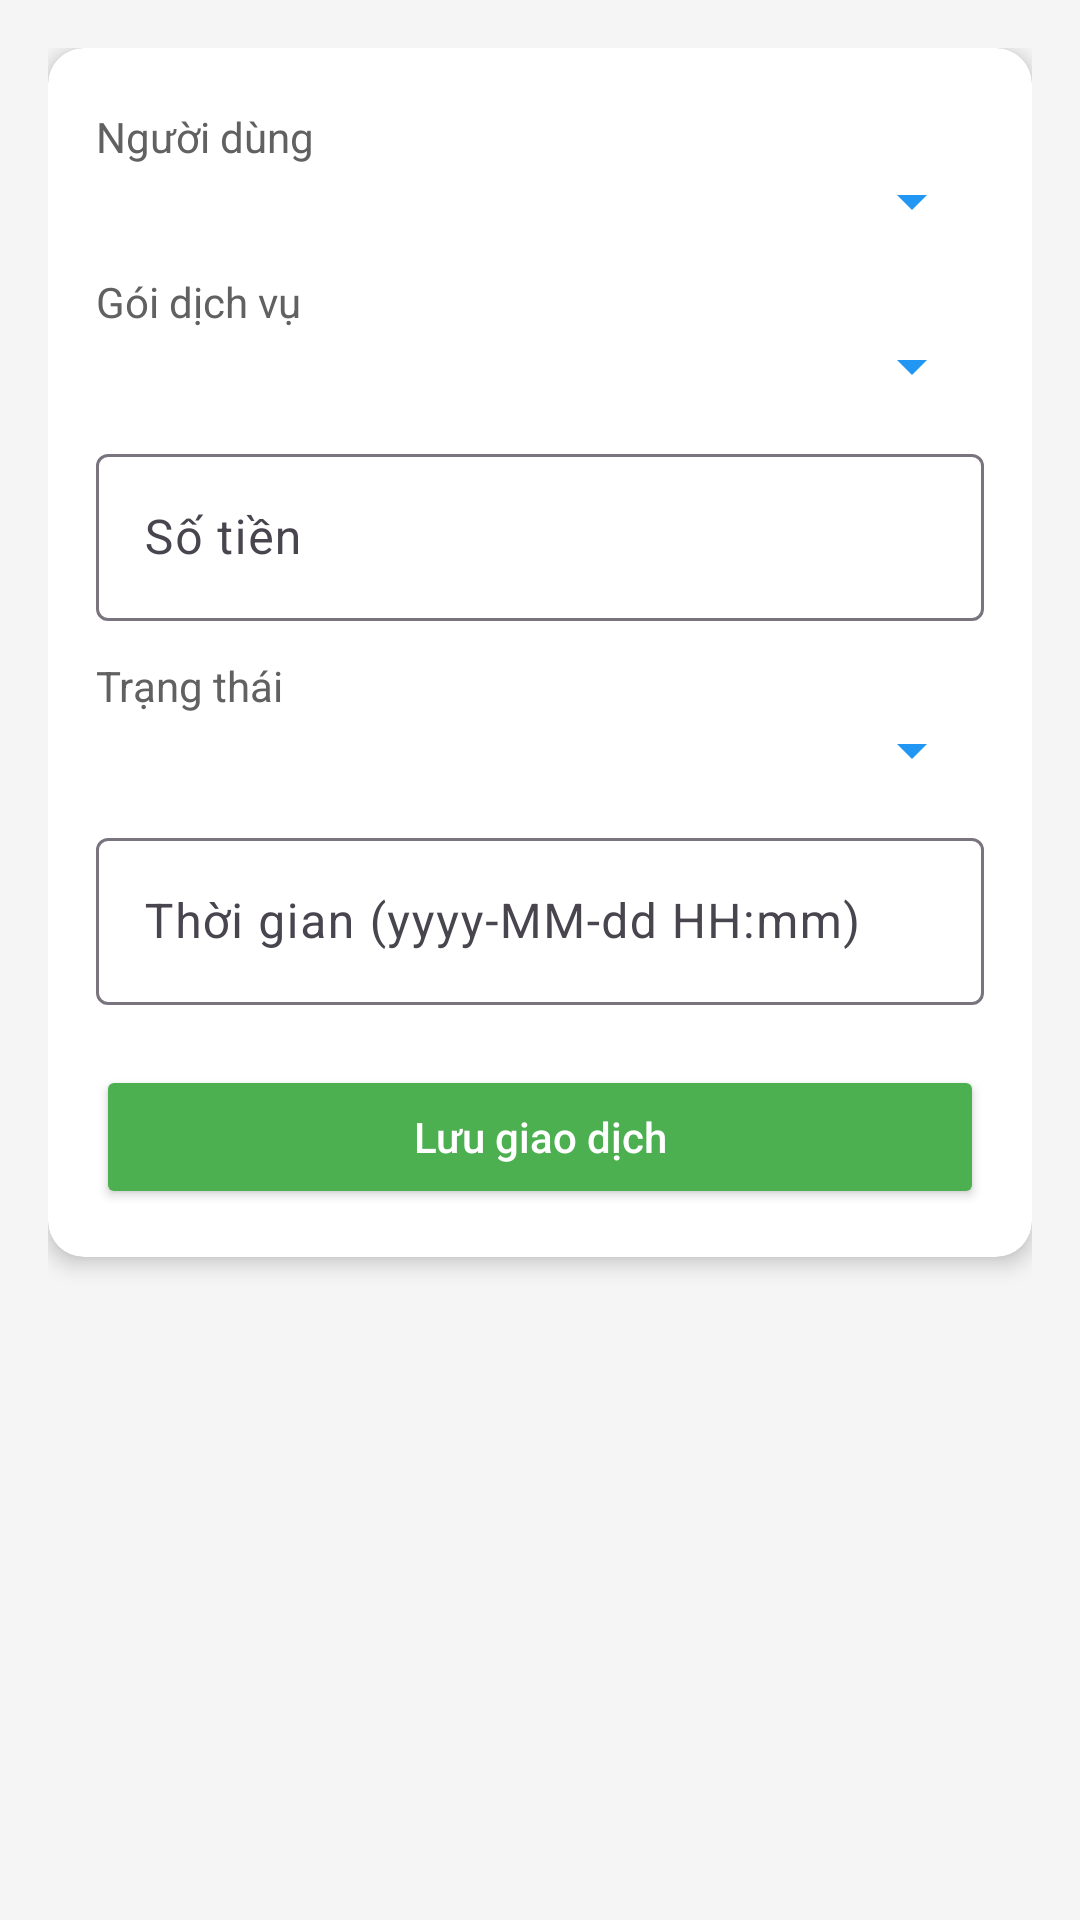

Android layout source for this screen:
<!-- AndroidManifest.xml: application theme Theme.ReStudy -->
<!-- res/layout/add_transactions_layout.xml -->
<?xml version="1.0" encoding="utf-8"?>
<ScrollView xmlns:android="http://schemas.android.com/apk/res/android"
    xmlns:app="http://schemas.android.com/apk/res-auto"
    android:layout_width="match_parent"
    android:layout_height="match_parent"
    android:padding="16dp"
    android:background="#F5F5F5">
    <androidx.cardview.widget.CardView
        android:layout_width="match_parent"
        android:layout_height="wrap_content"
        app:cardCornerRadius="12dp"
        app:cardElevation="4dp"
        android:layout_marginBottom="16dp">
        <LinearLayout
            android:layout_width="match_parent"
            android:layout_height="wrap_content"
            android:orientation="vertical"
            android:padding="16dp">
            
            <TextView
                android:layout_width="match_parent"
                android:layout_height="wrap_content"
                android:text="Người dùng"
                android:textSize="14sp"
                android:textColor="#616161"
                android:layout_marginTop="4dp" />
            <Spinner
                android:id="@+id/spUser"
                android:layout_width="match_parent"
                android:layout_height="wrap_content"
                android:backgroundTint="#2196F3" />
            
            <TextView
                android:layout_width="match_parent"
                android:layout_height="wrap_content"
                android:text="Gói dịch vụ"
                android:textSize="14sp"
                android:textColor="#616161"
                android:layout_marginTop="12dp" />
            <Spinner
                android:id="@+id/spPackage"
                android:layout_width="match_parent"
                android:layout_height="wrap_content"
                android:backgroundTint="#2196F3" />
            
            <com.google.android.material.textfield.TextInputLayout
                android:layout_width="match_parent"
                android:layout_height="wrap_content"
                android:layout_marginTop="12dp"
                android:hint="Số tiền">
                <com.google.android.material.textfield.TextInputEditText
                    android:id="@+id/edtAmount"
                    android:layout_width="match_parent"
                    android:layout_height="wrap_content"
                    android:inputType="number" />
            </com.google.android.material.textfield.TextInputLayout>
            
            <TextView
                android:layout_width="match_parent"
                android:layout_height="wrap_content"
                android:text="Trạng thái"
                android:textSize="14sp"
                android:textColor="#616161"
                android:layout_marginTop="12dp" />
            <Spinner
                android:id="@+id/spStatus"
                android:layout_width="match_parent"
                android:layout_height="wrap_content"
                android:backgroundTint="#2196F3" />
            
            <com.google.android.material.textfield.TextInputLayout
                android:layout_width="match_parent"
                android:layout_height="wrap_content"
                android:layout_marginTop="12dp"
                android:hint="Thời gian (yyyy-MM-dd HH:mm)">
                <com.google.android.material.textfield.TextInputEditText
                    android:id="@+id/edtCreatedAt"
                    android:layout_width="match_parent"
                    android:layout_height="wrap_content"
                    android:inputType="datetime" />
            </com.google.android.material.textfield.TextInputLayout>
            
            <Button
                android:id="@+id/btnSaveTransaction"
                android:layout_width="match_parent"
                android:layout_height="wrap_content"
                android:text="Lưu giao dịch"
                android:layout_marginTop="20dp"
                android:textAllCaps="false"
                android:textColor="@android:color/white"
                android:backgroundTint="#4CAF50" />
        </LinearLayout>
    </androidx.cardview.widget.CardView>
</ScrollView>
<!-- resources referenced by this layout -->
<resources>
  <style name="Theme.ReStudy" parent="Base.Theme.ReStudy" />
  <style name="Base.Theme.ReStudy" parent="Theme.Material3.DayNight.NoActionBar">
          
          
      </style>
</resources>
